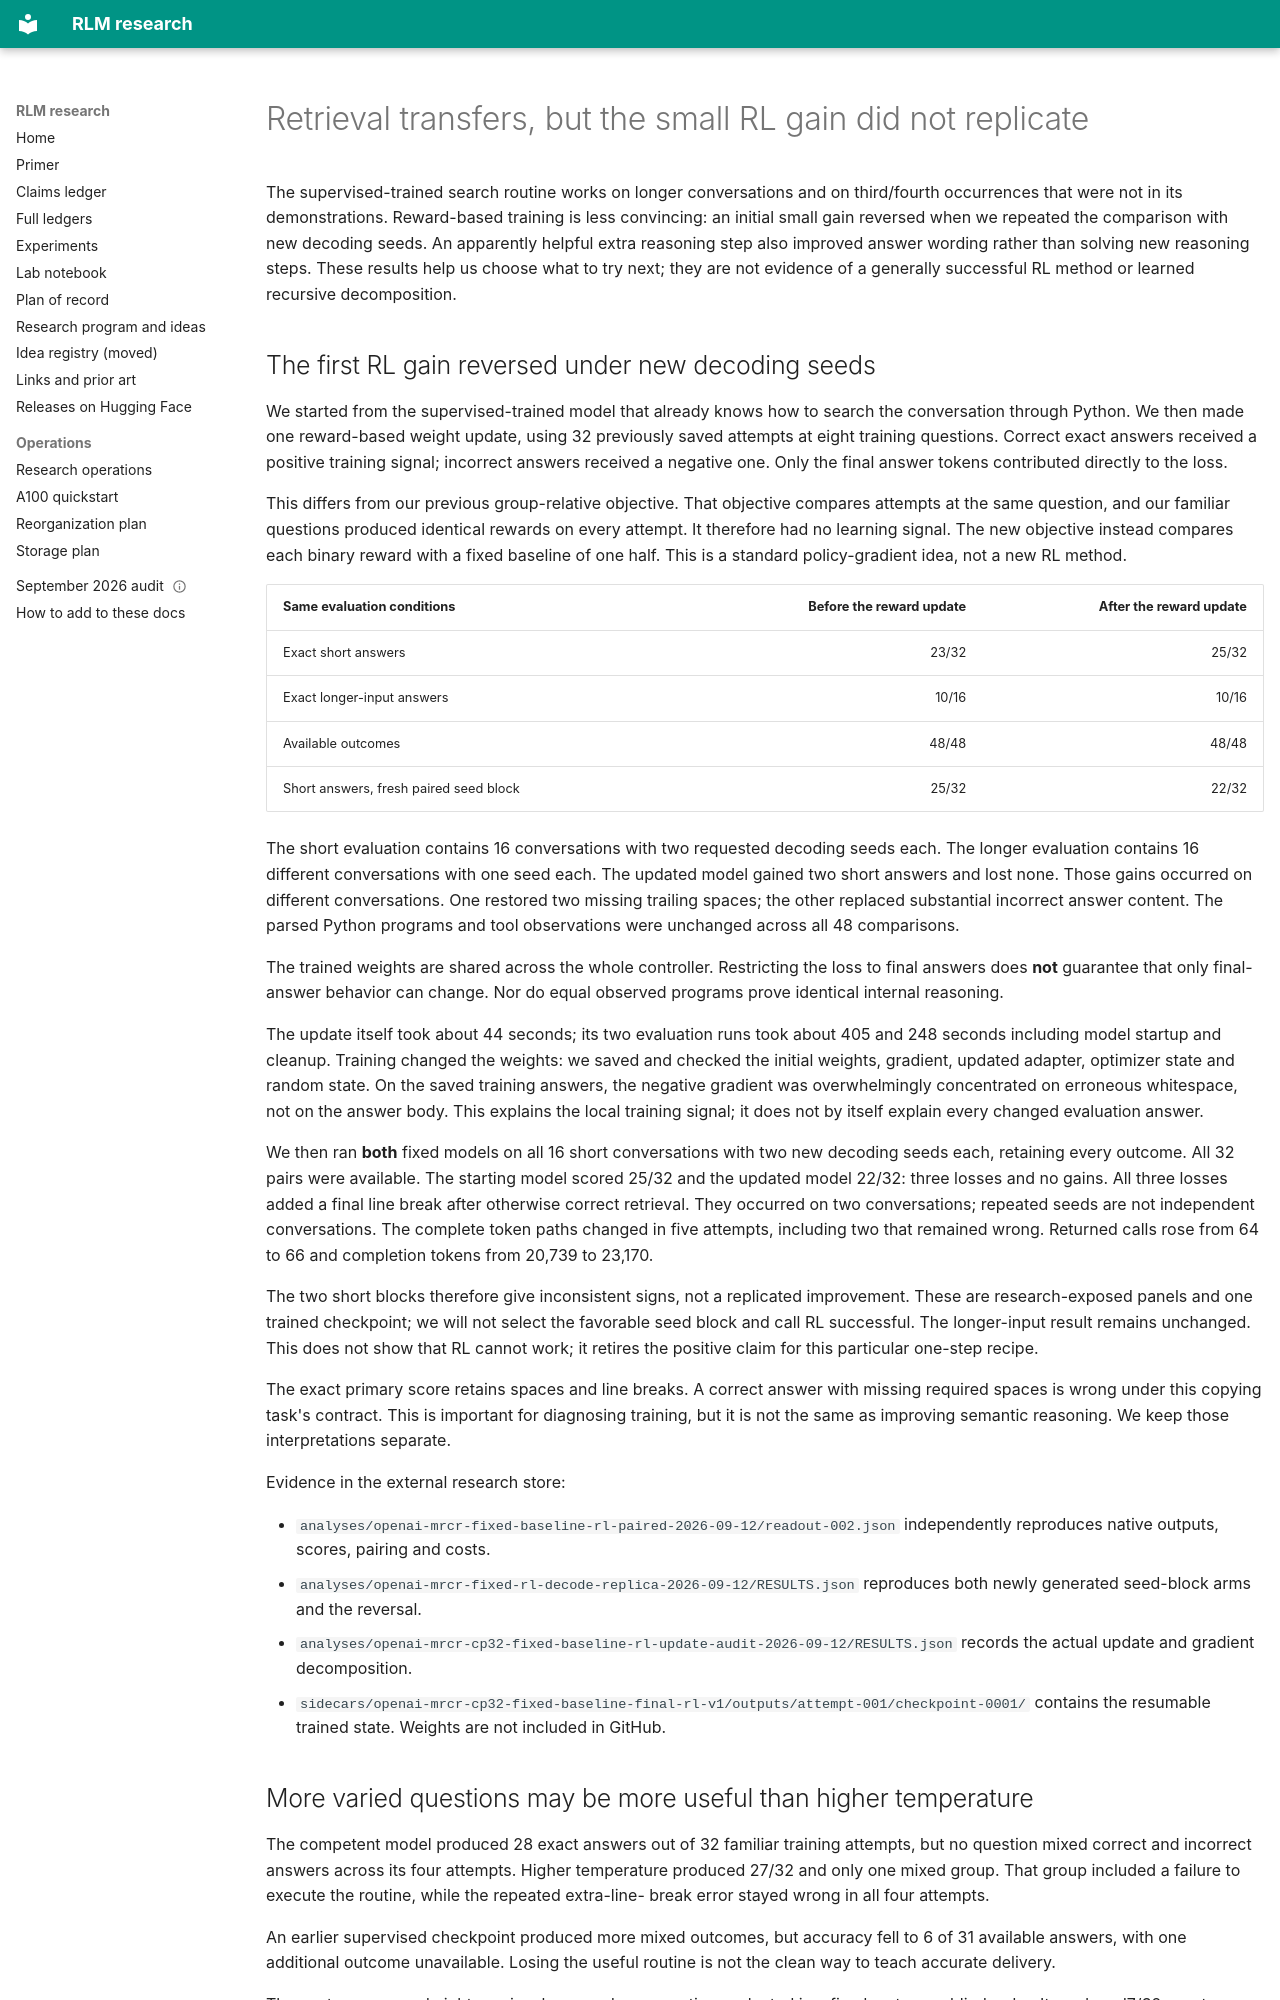

repository: queelius/rlm · page: notebook/2026-09-12-small-rl-signal-and-helper-controls/index.html · generator: mkdocs

---
schema: research-checkpoint-v1
updated_utc: 2026-09-12T22:55:00Z
status: exploratory
questions:
  - Can reward-based training improve a controller that already retrieves the right text?
  - Does an extra helper improve reasoning, or merely change how the answer is written?
claim_level: rl_gain_did_not_replicate_and_same_family_sft_transfer
---

# Retrieval transfers, but the small RL gain did not replicate

The supervised-trained search routine works on longer conversations and on
third/fourth occurrences that were not in its demonstrations. Reward-based
training is less convincing: an initial small gain reversed when we repeated
the comparison with new decoding seeds. An apparently helpful extra reasoning
step also improved answer wording rather than solving new reasoning steps.
These results help us choose what to try next; they are not evidence of a
generally successful RL method or learned recursive decomposition.

## The first RL gain reversed under new decoding seeds

We started from the supervised-trained model that already knows how to search
the conversation through Python. We then made one reward-based weight update,
using 32 previously saved attempts at eight training questions. Correct exact
answers received a positive training signal; incorrect answers received a
negative one. Only the final answer tokens contributed directly to the loss.

This differs from our previous group-relative objective. That objective compares
attempts at the same question, and our familiar questions produced identical
rewards on every attempt. It therefore had no learning signal. The new objective
instead compares each binary reward with a fixed baseline of one half. This is
a standard policy-gradient idea, not a new RL method.

| Same evaluation conditions | Before the reward update | After the reward update |
|---|---:|---:|
| Exact short answers | 23/32 | 25/32 |
| Exact longer-input answers | 10/16 | 10/16 |
| Available outcomes | 48/48 | 48/48 |
| Short answers, fresh paired seed block | 25/32 | 22/32 |

The short evaluation contains 16 conversations with two requested decoding
seeds each. The longer evaluation contains 16 different conversations with one
seed each. The updated model gained two short answers and lost none. Those gains
occurred on different conversations. One restored two missing trailing spaces;
the other replaced substantial incorrect answer content. The parsed Python
programs and tool observations were unchanged across all 48 comparisons.

The trained weights are shared across the whole controller. Restricting the
loss to final answers does **not** guarantee that only final-answer behavior
can change. Nor do equal observed programs prove identical internal reasoning.

The update itself took about 44 seconds; its two evaluation runs took about
405 and 248 seconds including model startup and cleanup. Training changed the
weights: we saved and checked the initial weights, gradient, updated adapter,
optimizer state and random state. On the saved training answers, the negative
gradient was overwhelmingly concentrated on erroneous whitespace, not on the
answer body. This explains the local training signal; it does not by itself
explain every changed evaluation answer.

We then ran **both** fixed models on all 16 short conversations with two new
decoding seeds each, retaining every outcome. All 32 pairs were available.
The starting model scored 25/32 and the updated model 22/32: three losses and
no gains. All three losses added a final line break after otherwise correct
retrieval. They occurred on two conversations; repeated seeds are not
independent conversations. The complete token paths changed in five attempts,
including two that remained wrong. Returned calls rose from 64 to 66 and
completion tokens from 20,739 to 23,170.

The two short blocks therefore give inconsistent signs, not a replicated
improvement. These are research-exposed panels and one trained checkpoint;
we will not select the favorable seed block and call RL successful. The
longer-input result remains unchanged. This does not show that RL cannot work;
it retires the positive claim for this particular one-step recipe.

The exact primary score retains spaces and line breaks. A correct answer with
missing required spaces is wrong under this copying task's contract. This is
important for diagnosing training, but it is not the same as improving semantic
reasoning. We keep those interpretations separate.

Evidence in the external research store:

- `analyses/openai-mrcr-fixed-baseline-rl-paired-2026-09-12/readout-002.json`
  independently reproduces native outputs, scores, pairing and costs.
- `analyses/openai-mrcr-fixed-rl-decode-replica-2026-09-12/RESULTS.json`
  reproduces both newly generated seed-block arms and the reversal.
- `analyses/openai-mrcr-cp32-fixed-baseline-rl-update-audit-2026-09-12/RESULTS.json`
  records the actual update and gradient decomposition.
- `sidecars/openai-mrcr-cp32-fixed-baseline-final-rl-v1/outputs/attempt-001/checkpoint-0001/`
  contains the resumable trained state. Weights are not included in GitHub.
